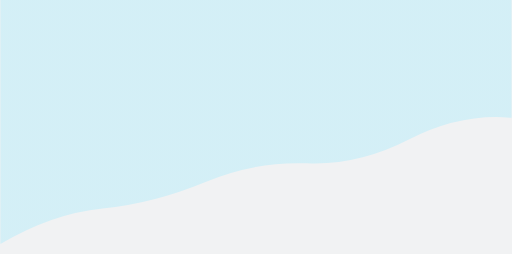
t = 0.00 s
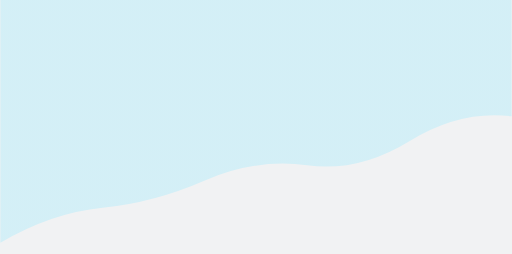
t = 2.78 s
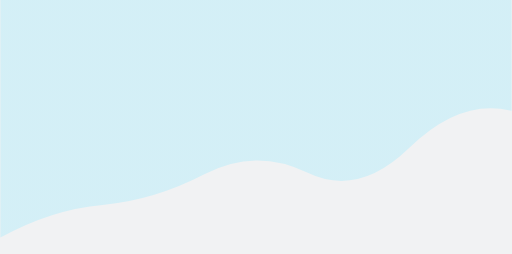
t = 5.55 s
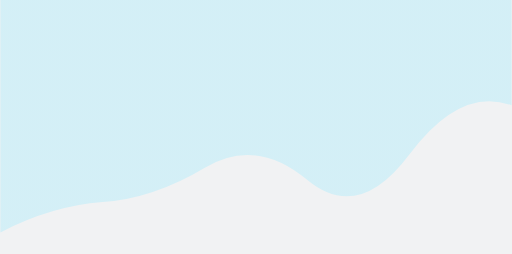
t = 8.33 s

The animated SVG that drew these frames (rendered in a browser with its animation timeline set to each time). Animation: 1 SMIL element (animate=1); frames cover the first 8.32 s, repeats indefinitely.

<?xml version="1.0" encoding="utf-8"?>
<svg xmlns="http://www.w3.org/2000/svg" xmlns:xlink="http://www.w3.org/1999/xlink" style="margin: auto; background: rgb(241, 242, 243); display: block; z-index: 1; position: relative; shape-rendering: auto;" width="2560" height="1272" preserveAspectRatio="xMidYMid" viewBox="0 0 2560 1272">
<g transform="translate(1280,636) scale(1,1) translate(-1280,-636)"><linearGradient id="lg-0.4993064299350425" x1="0" x2="1" y1="0" y2="0">
  <stop stop-color="#a8ebfc" offset="0"></stop>
  <stop stop-color="#a8ebfc" offset="1"></stop>
</linearGradient><path d="" fill="url(#lg-0.4993064299350425)" opacity="0.4">
  <animate attributeName="d" dur="33.333333333333336s" repeatCount="indefinite" keyTimes="0;0.333;0.667;1" calcMode="spline" keySplines="0.5 0 0.5 1;0.5 0 0.5 1;0.5 0 0.5 1" begin="0s" values="M0 0L 0 1222.288577197175Q 256 1069.9842494579746  512 1044.0478909545718T 1024 912.4003122012571T 1536 818.0895146539916T 2048 697.8270654881014T 2560 589.8404647695637L 2560 0 Z;M0 0L 0 1156.9519063610162Q 256 1026.376289027557  512 1008.1214720876691T 1024 831.1102361865688T 1536 910.5306001923252T 2048 782.1776771297723T 2560 520.2870248022667L 2560 0 Z;M0 0L 0 1184.9673711521918Q 256 1120.2711562198149  512 1103.0740253038016T 1024 1057.429980552744T 1536 896.2419097527835T 2048 847.6028183008407T 2560 629.6043107171173L 2560 0 Z;M0 0L 0 1222.288577197175Q 256 1069.9842494579746  512 1044.0478909545718T 1024 912.4003122012571T 1536 818.0895146539916T 2048 697.8270654881014T 2560 589.8404647695637L 2560 0 Z"></animate>
</path></g>
</svg>
